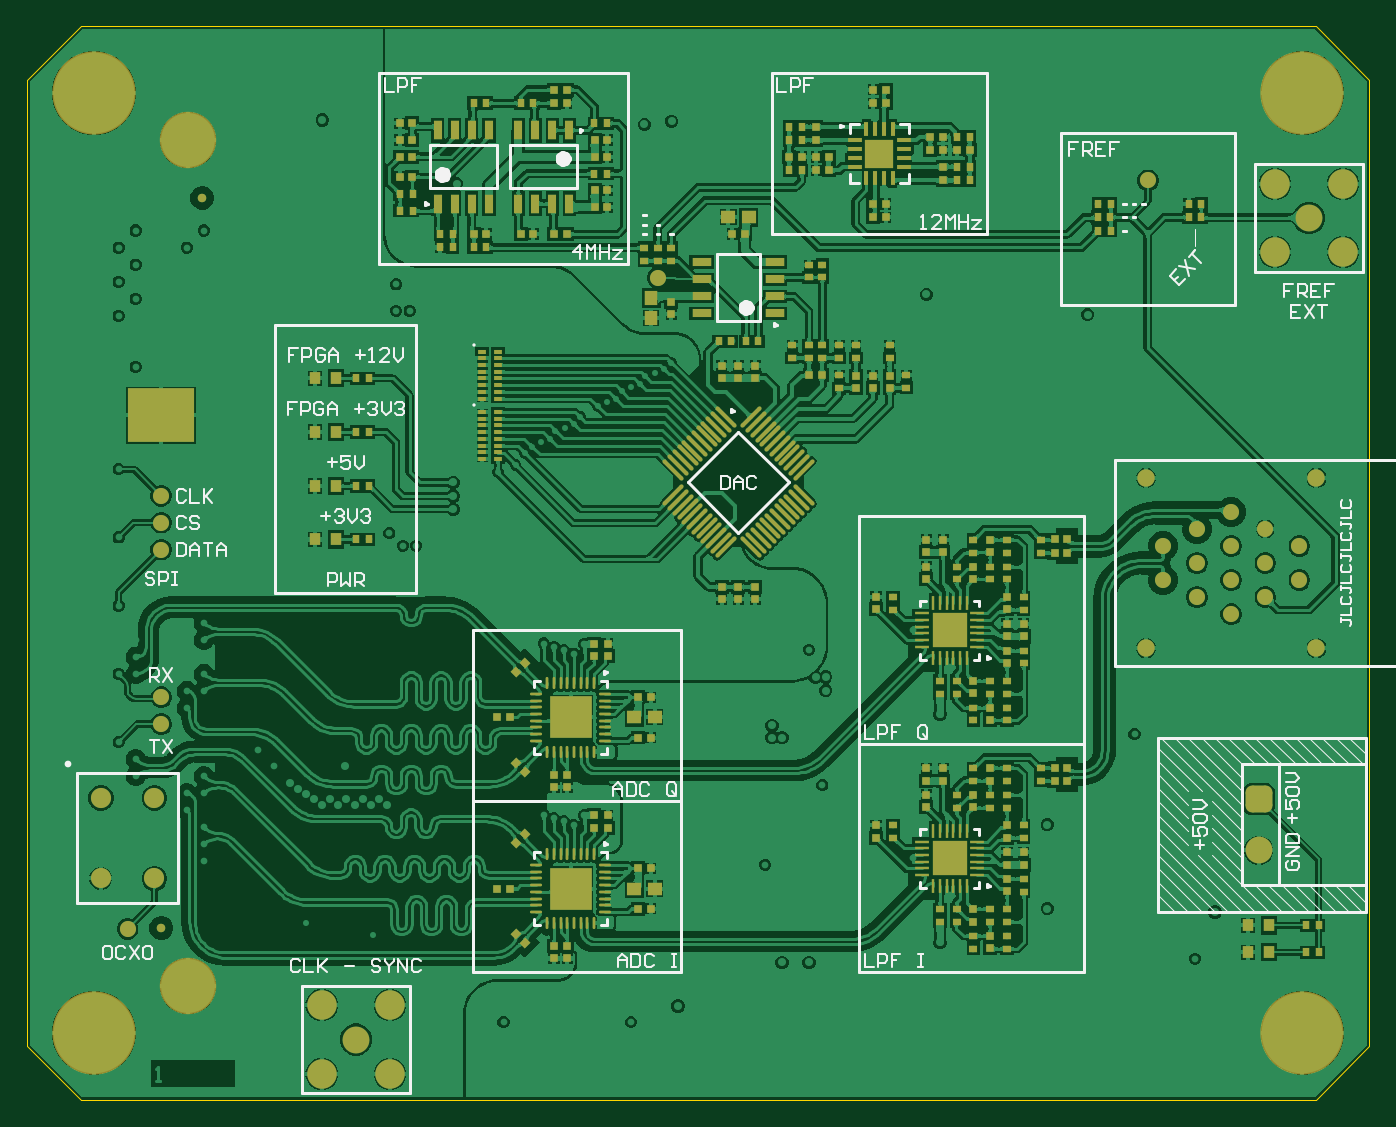
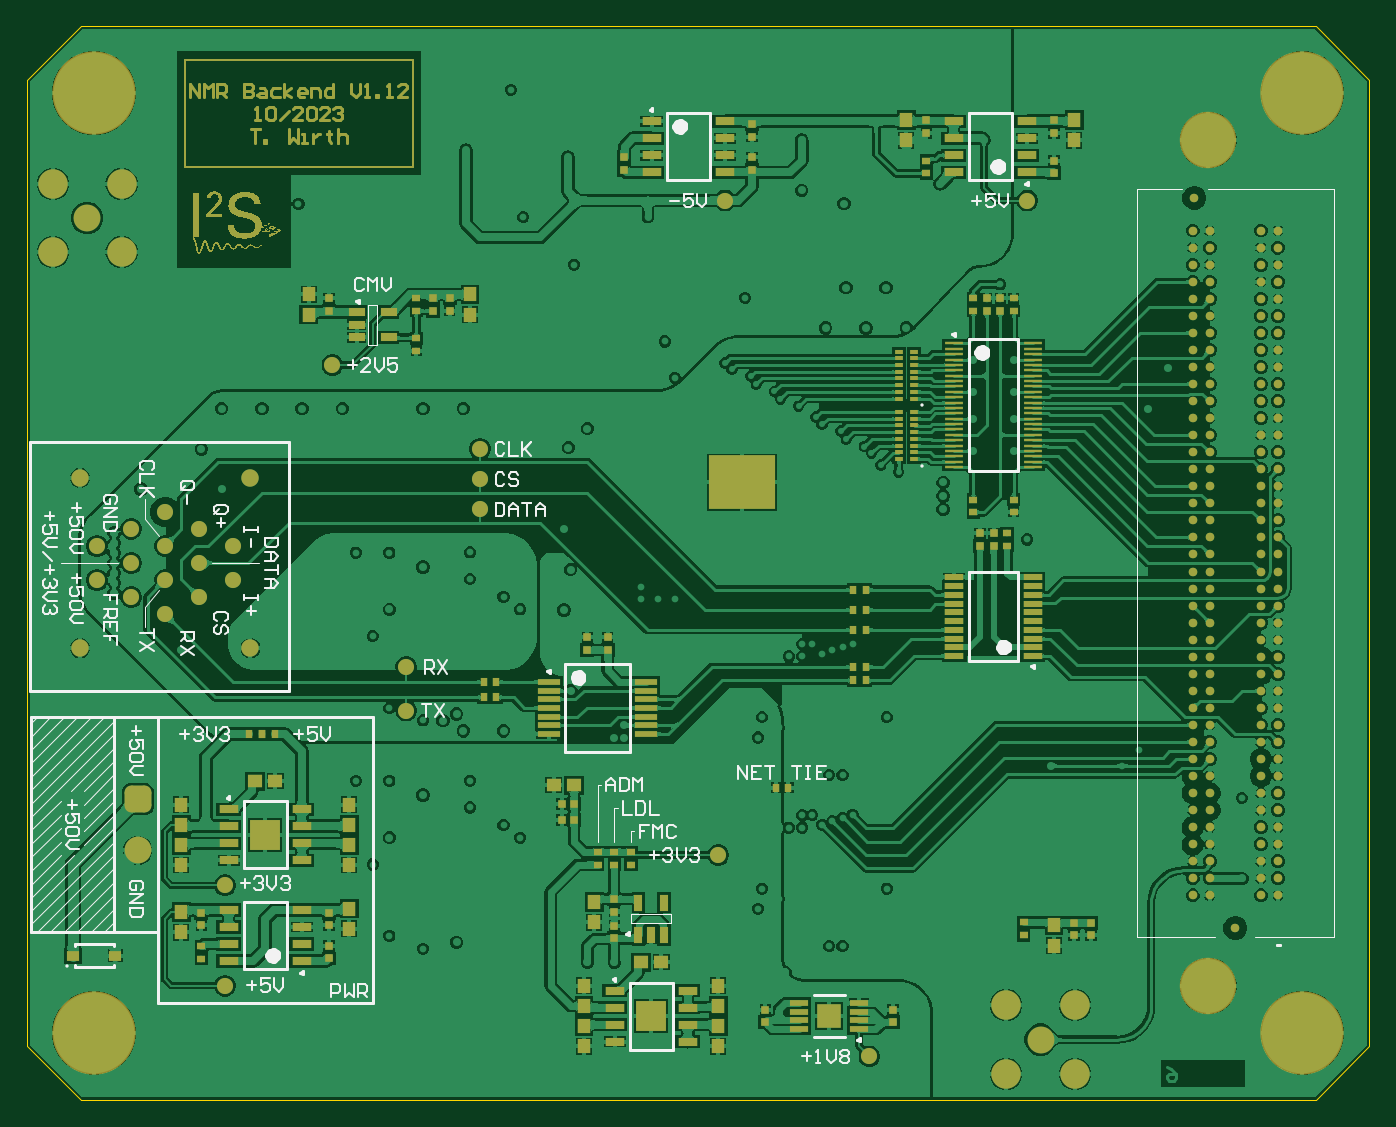
Circuit board: 10 layer files. Board 100.0 x 80.0 mm.
- bottom_copper: Backend_v2.GBL (318087 bytes)
- bottom_silk: Backend_v2.GBO (17918 bytes)
- paste: Backend_v2.GBP (14222 bytes)
- bottom_mask: Backend_v2.GBS (35347 bytes)
- outline: Backend_v2.GKO (533 bytes)
- outline: Backend_v2.GM1 (272 bytes)
- top_copper: Backend_v2.GTL (403483 bytes)
- top_silk: Backend_v2.GTO (18821 bytes)
- paste: Backend_v2.GTP (15944 bytes)
- top_mask: Backend_v2.GTS (15410 bytes)

=== bottom_copper: Backend_v2.GBL (318087 bytes, source omitted) ===
=== bottom_silk: Backend_v2.GBO (17918 bytes, source omitted) ===
=== paste: Backend_v2.GBP (14222 bytes, source omitted) ===
=== bottom_mask: Backend_v2.GBS (35347 bytes, source omitted) ===
=== outline: Backend_v2.GKO ===
G04*
G04 #@! TF.GenerationSoftware,Altium Limited,Altium Designer,23.11.1 (41)*
G04*
G04 Layer_Color=8388736*
%FSLAX25Y25*%
%MOIN*%
G70*
G04*
G04 #@! TF.SameCoordinates,29EA51B2-5BA9-446F-9376-B5E75E75F833*
G04*
G04*
G04 #@! TF.FilePolarity,Positive*
G04*
G01*
G75*
%ADD16C,0.00394*%
D16*
X393701Y-141732D02*
Y-137795D01*
X377953Y-157480D02*
X393701Y-141732D01*
X15748Y-157480D02*
X377953D01*
X0Y-141732D02*
X15748Y-157480D01*
X0Y-141732D02*
Y141732D01*
X15748Y157480D01*
X377953D01*
X393701Y141732D01*
Y-137795D02*
Y141732D01*
M02*

=== outline: Backend_v2.GM1 ===
G04*
G04 #@! TF.GenerationSoftware,Altium Limited,Altium Designer,23.11.1 (41)*
G04*
G04 Layer_Color=16711935*
%FSLAX25Y25*%
%MOIN*%
G70*
G04*
G04 #@! TF.SameCoordinates,29EA51B2-5BA9-446F-9376-B5E75E75F833*
G04*
G04*
G04 #@! TF.FilePolarity,Positive*
G04*
G01*
G75*
M02*

=== top_copper: Backend_v2.GTL (403483 bytes, source omitted) ===
=== top_silk: Backend_v2.GTO (18821 bytes, source omitted) ===
=== paste: Backend_v2.GTP (15944 bytes, source omitted) ===
=== top_mask: Backend_v2.GTS (15410 bytes, source omitted) ===
